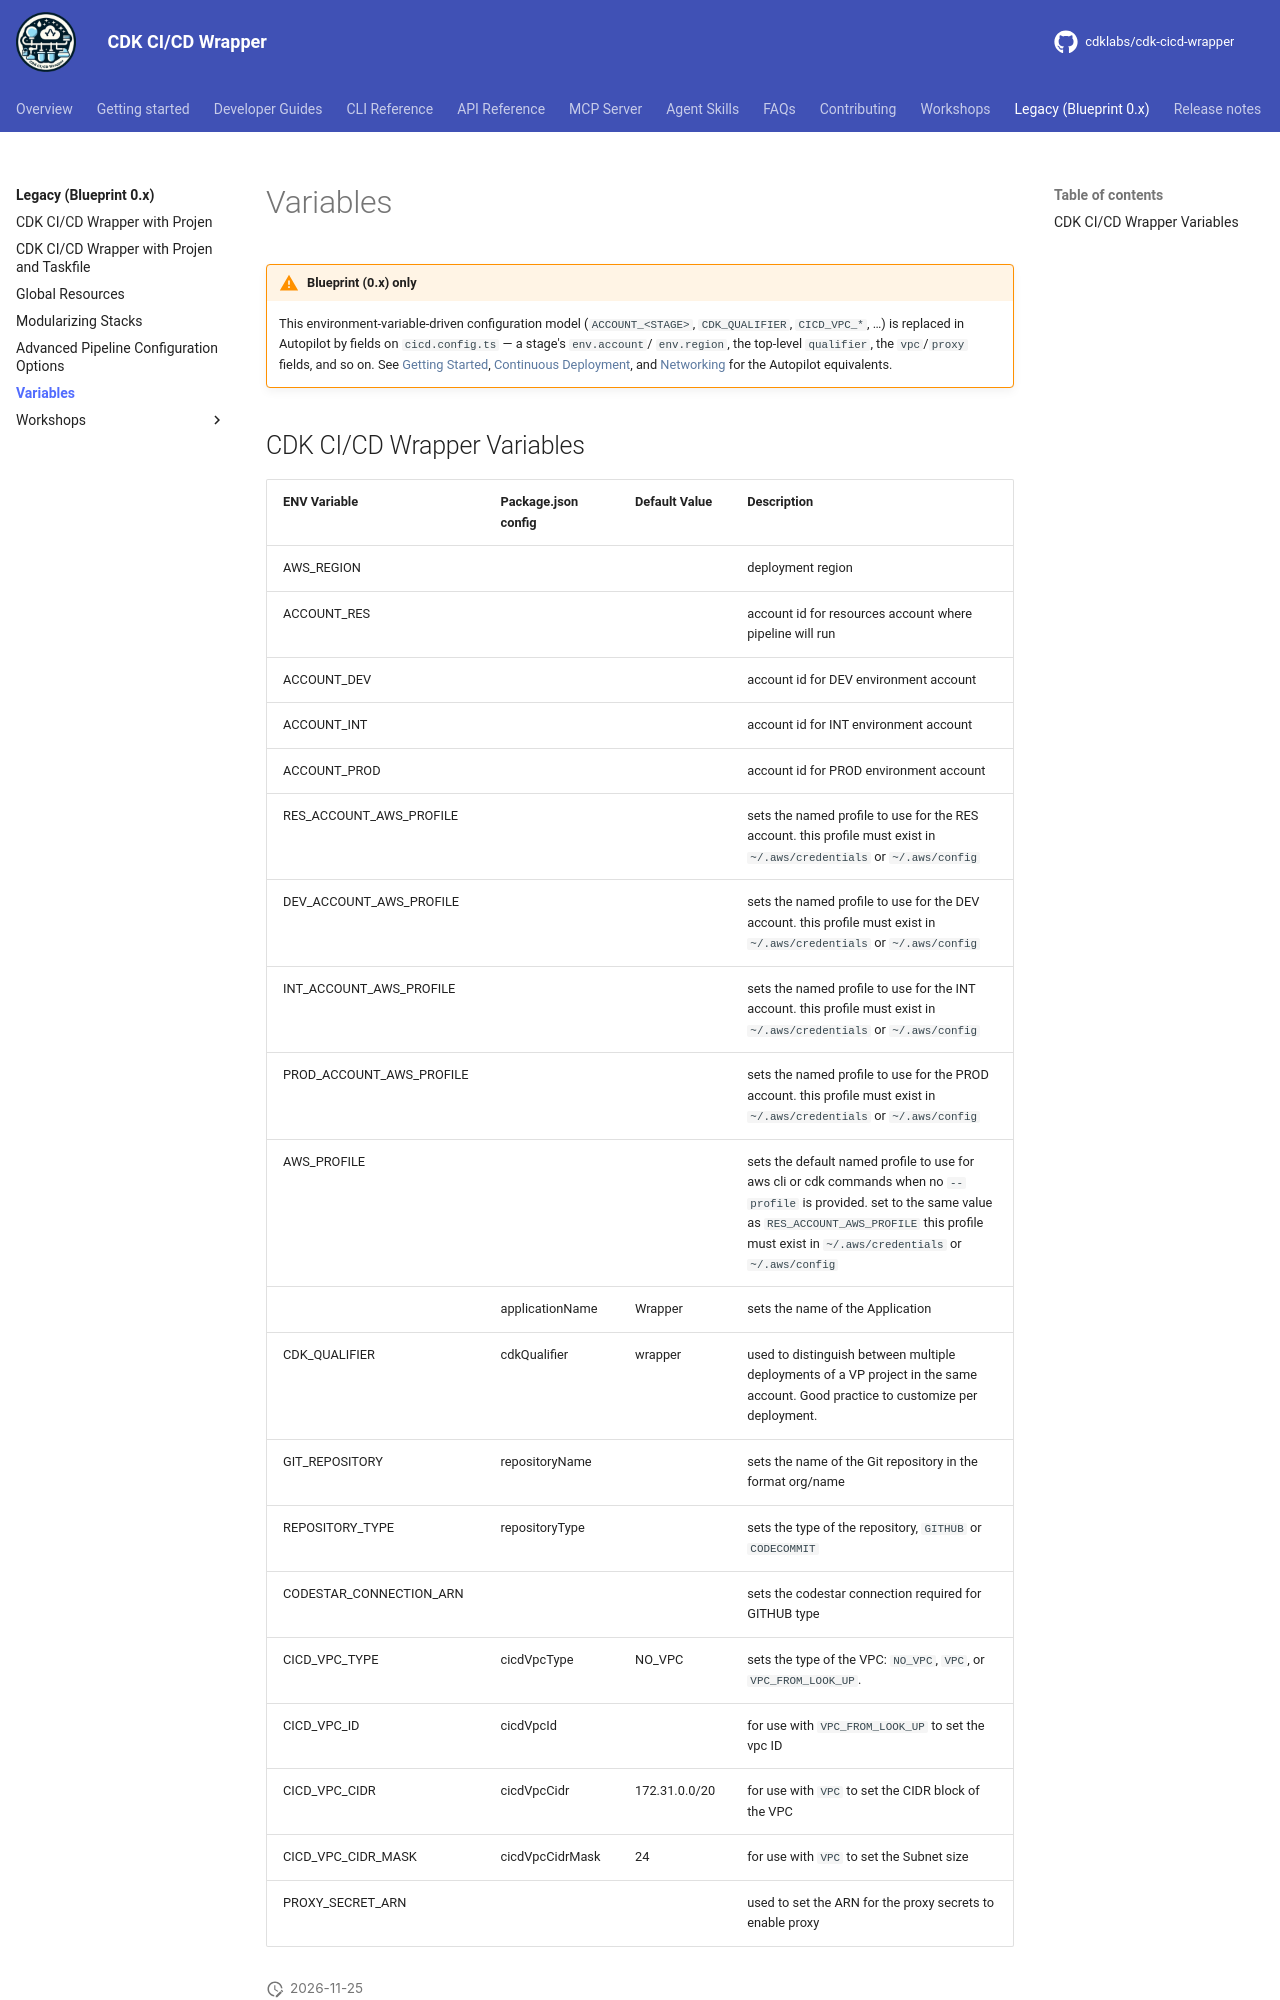

repository: cdklabs/cdk-cicd-wrapper · page: legacy/variables.html · generator: mkdocs

# Variables

!!! warning "Blueprint (0.x) only"

    This environment-variable-driven configuration model (`ACCOUNT_<STAGE>`, `CDK_QUALIFIER`,
    `CICD_VPC_*`, …) is replaced in Autopilot by fields on `cicd.config.ts` — a stage's `env.account`/
    `env.region`, the top-level `qualifier`, the `vpc`/`proxy` fields, and so on. See
    [Getting Started](../getting_started/index.md), [Continuous Deployment](../developer_guides/cd.md),
    and [Networking](../developer_guides/networking.md) for the Autopilot equivalents.
